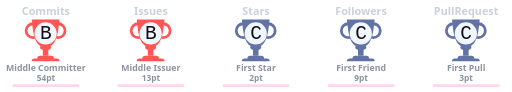
t = 0.00 s
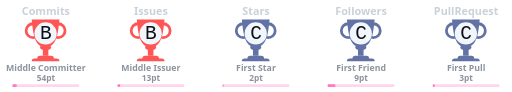
t = 0.25 s
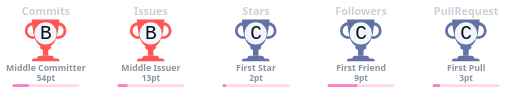
t = 0.50 s
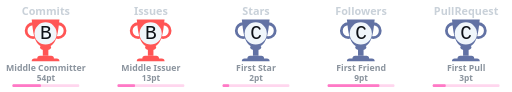
t = 0.75 s
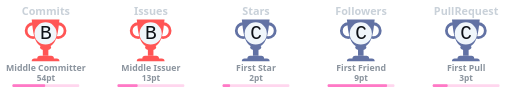
t = 1.00 s

The animated SVG that drew these frames (rendered in a browser with its animation timeline set to each time). Animation: 5 CSS @keyframes rules; one cycle of 1.00 s.


    <svg
      width="614"
      height="110"
      viewBox="0 0 614 110"
      fill="none"
      xmlns="http://www.w3.org/2000/svg"
    >
      
        <svg
          x="0"
          y="0"
          width="110"
          height="110"
          viewBox="0 0 110 110"
          fill="none"
          xmlns="http://www.w3.org/2000/svg"
        >
          <rect
            x="0.5"
            y="0.5"
            rx="4.5"
            width="109"
            height="109"
            stroke="#e1e4e8"
            fill="#0d1117"
            stroke-opacity="0"
            fill-opacity="0"
          />
          
  
  
  <defs>
    <linearGradient id="B" gradientTransform="rotate(45)">
    
    <stop offset="0%" stop-color="#ff5555"/>
    <stop offset="70%" stop-color="#ff5555"/>
    <stop offset="100%" stop-color="#ff5555"/>
    
    </linearGradient>
  </defs>
  <svg x="28" y="20" width="100" height="100" viewBox="0 0 30 30" fill="url(#B)" xmlns="http://www.w3.org/2000/svg">
    
    <path d="M7 10h2v4H7v-4z"/>
    <path d="M10 11c0 .552-.895 1-2 1s-2-.448-2-1 .895-1 2-1 2 .448 2 1z"/>
    <path fill-rule="evenodd" d="M12.5 3a2 2 0 1 0 0 4 2 2 0 0 0 0-4zm-3 2a3 3 0 1 1 6 0 3 3 0 0 1-6 0zm-6-2a2 2 0 1 0 0 4 2 2 0 0 0 0-4zm-3 2a3 3 0 1 1 6 0 3 3 0 0 1-6 0z"/>
    <path d="M3 1h10c-.495 3.467-.5 10-5 10S3.495 4.467 3 1zm0 15a1 1 0 0 1 1-1h8a1 1 0 0 1 1 1H3zm2-1a1 1 0 0 1 1-1h4a1 1 0 0 1 1 1H5z"/>
    <circle cx="8" cy="6" r="4" fill="#f0f6fb" />
    <text x="6" y="8" font-family="Courier, Monospace" font-size="7" fill="#0d1117">B</text>
  
  </svg>
  
          <text x="50%" y="18" text-anchor="middle" font-family="Segoe UI,Helvetica,Arial,sans-serif,Apple Color Emoji,Segoe UI Emoji" font-weight="bold" font-size="13" fill="#c9d1d9">Commits</text>
          <text x="50%" y="85" text-anchor="middle" font-family="Segoe UI,Helvetica,Arial,sans-serif,Apple Color Emoji,Segoe UI Emoji" font-weight="bold" font-size="10.5" fill="#8b949e">Middle Committer</text>
          <text x="50%" y="97" text-anchor="middle" font-family="Segoe UI,Helvetica,Arial,sans-serif,Apple Color Emoji,Segoe UI Emoji" font-weight="bold" font-size="10" fill="#8b949e">54pt</text>
          
    <style>
    @keyframes CommitsRankAnimation {
      from {
        width: 0px;
      }
      to {
        width: 39.11111111111111px;
      }
    }
    #Commits-rank-progress{
      animation: CommitsRankAnimation 1s forwards ease-in-out;
    }
    </style>
    <rect
      x="15"
      y="101"
      rx="1"
      width="80"
      height="3.2"
      opacity="0.3"
      fill="#ff79c6"
    />
    <rect
      id="Commits-rank-progress"
      x="15"
      y="101"
      rx="1"
      height="3.2"
      fill="#ff79c6"
    />
  
        </svg>
        
        <svg
          x="126"
          y="0"
          width="110"
          height="110"
          viewBox="0 0 110 110"
          fill="none"
          xmlns="http://www.w3.org/2000/svg"
        >
          <rect
            x="0.5"
            y="0.5"
            rx="4.5"
            width="109"
            height="109"
            stroke="#e1e4e8"
            fill="#0d1117"
            stroke-opacity="0"
            fill-opacity="0"
          />
          
  
  
  <defs>
    <linearGradient id="B" gradientTransform="rotate(45)">
    
    <stop offset="0%" stop-color="#ff5555"/>
    <stop offset="70%" stop-color="#ff5555"/>
    <stop offset="100%" stop-color="#ff5555"/>
    
    </linearGradient>
  </defs>
  <svg x="28" y="20" width="100" height="100" viewBox="0 0 30 30" fill="url(#B)" xmlns="http://www.w3.org/2000/svg">
    
    <path d="M7 10h2v4H7v-4z"/>
    <path d="M10 11c0 .552-.895 1-2 1s-2-.448-2-1 .895-1 2-1 2 .448 2 1z"/>
    <path fill-rule="evenodd" d="M12.5 3a2 2 0 1 0 0 4 2 2 0 0 0 0-4zm-3 2a3 3 0 1 1 6 0 3 3 0 0 1-6 0zm-6-2a2 2 0 1 0 0 4 2 2 0 0 0 0-4zm-3 2a3 3 0 1 1 6 0 3 3 0 0 1-6 0z"/>
    <path d="M3 1h10c-.495 3.467-.5 10-5 10S3.495 4.467 3 1zm0 15a1 1 0 0 1 1-1h8a1 1 0 0 1 1 1H3zm2-1a1 1 0 0 1 1-1h4a1 1 0 0 1 1 1H5z"/>
    <circle cx="8" cy="6" r="4" fill="#f0f6fb" />
    <text x="6" y="8" font-family="Courier, Monospace" font-size="7" fill="#0d1117">B</text>
  
  </svg>
  
          <text x="50%" y="18" text-anchor="middle" font-family="Segoe UI,Helvetica,Arial,sans-serif,Apple Color Emoji,Segoe UI Emoji" font-weight="bold" font-size="13" fill="#c9d1d9">Issues</text>
          <text x="50%" y="85" text-anchor="middle" font-family="Segoe UI,Helvetica,Arial,sans-serif,Apple Color Emoji,Segoe UI Emoji" font-weight="bold" font-size="10.5" fill="#8b949e">Middle Issuer</text>
          <text x="50%" y="97" text-anchor="middle" font-family="Segoe UI,Helvetica,Arial,sans-serif,Apple Color Emoji,Segoe UI Emoji" font-weight="bold" font-size="10" fill="#8b949e">13pt</text>
          
    <style>
    @keyframes IssuesRankAnimation {
      from {
        width: 0px;
      }
      to {
        width: 24px;
      }
    }
    #Issues-rank-progress{
      animation: IssuesRankAnimation 1s forwards ease-in-out;
    }
    </style>
    <rect
      x="15"
      y="101"
      rx="1"
      width="80"
      height="3.2"
      opacity="0.3"
      fill="#ff79c6"
    />
    <rect
      id="Issues-rank-progress"
      x="15"
      y="101"
      rx="1"
      height="3.2"
      fill="#ff79c6"
    />
  
        </svg>
        
        <svg
          x="252"
          y="0"
          width="110"
          height="110"
          viewBox="0 0 110 110"
          fill="none"
          xmlns="http://www.w3.org/2000/svg"
        >
          <rect
            x="0.5"
            y="0.5"
            rx="4.5"
            width="109"
            height="109"
            stroke="#e1e4e8"
            fill="#0d1117"
            stroke-opacity="0"
            fill-opacity="0"
          />
          
  
  
  <defs>
    <linearGradient id="C" gradientTransform="rotate(45)">
    
      <stop offset="0%" stop-color="#6272a4"/>
      <stop offset="50%" stop-color="#6272a4"/>
      <stop offset="100%" stop-color="#6272a4"/>
  
    </linearGradient>
  </defs>
  <svg x="28" y="20" width="100" height="100" viewBox="0 0 30 30" fill="url(#C)" xmlns="http://www.w3.org/2000/svg">
    
    <path d="M7 10h2v4H7v-4z"/>
    <path d="M10 11c0 .552-.895 1-2 1s-2-.448-2-1 .895-1 2-1 2 .448 2 1z"/>
    <path fill-rule="evenodd" d="M12.5 3a2 2 0 1 0 0 4 2 2 0 0 0 0-4zm-3 2a3 3 0 1 1 6 0 3 3 0 0 1-6 0zm-6-2a2 2 0 1 0 0 4 2 2 0 0 0 0-4zm-3 2a3 3 0 1 1 6 0 3 3 0 0 1-6 0z"/>
    <path d="M3 1h10c-.495 3.467-.5 10-5 10S3.495 4.467 3 1zm0 15a1 1 0 0 1 1-1h8a1 1 0 0 1 1 1H3zm2-1a1 1 0 0 1 1-1h4a1 1 0 0 1 1 1H5z"/>
    <circle cx="8" cy="6" r="4" fill="#f0f6fb" />
    <text x="6" y="8" font-family="Courier, Monospace" font-size="7" fill="#0d1117">C</text>
  
  </svg>
  
          <text x="50%" y="18" text-anchor="middle" font-family="Segoe UI,Helvetica,Arial,sans-serif,Apple Color Emoji,Segoe UI Emoji" font-weight="bold" font-size="13" fill="#c9d1d9">Stars</text>
          <text x="50%" y="85" text-anchor="middle" font-family="Segoe UI,Helvetica,Arial,sans-serif,Apple Color Emoji,Segoe UI Emoji" font-weight="bold" font-size="10.5" fill="#8b949e">First Star</text>
          <text x="50%" y="97" text-anchor="middle" font-family="Segoe UI,Helvetica,Arial,sans-serif,Apple Color Emoji,Segoe UI Emoji" font-weight="bold" font-size="10" fill="#8b949e">2pt</text>
          
    <style>
    @keyframes StarsRankAnimation {
      from {
        width: 0px;
      }
      to {
        width: 8.88888888888889px;
      }
    }
    #Stars-rank-progress{
      animation: StarsRankAnimation 1s forwards ease-in-out;
    }
    </style>
    <rect
      x="15"
      y="101"
      rx="1"
      width="80"
      height="3.2"
      opacity="0.3"
      fill="#ff79c6"
    />
    <rect
      id="Stars-rank-progress"
      x="15"
      y="101"
      rx="1"
      height="3.2"
      fill="#ff79c6"
    />
  
        </svg>
        
        <svg
          x="378"
          y="0"
          width="110"
          height="110"
          viewBox="0 0 110 110"
          fill="none"
          xmlns="http://www.w3.org/2000/svg"
        >
          <rect
            x="0.5"
            y="0.5"
            rx="4.5"
            width="109"
            height="109"
            stroke="#e1e4e8"
            fill="#0d1117"
            stroke-opacity="0"
            fill-opacity="0"
          />
          
  
  
  <defs>
    <linearGradient id="C" gradientTransform="rotate(45)">
    
      <stop offset="0%" stop-color="#6272a4"/>
      <stop offset="50%" stop-color="#6272a4"/>
      <stop offset="100%" stop-color="#6272a4"/>
  
    </linearGradient>
  </defs>
  <svg x="28" y="20" width="100" height="100" viewBox="0 0 30 30" fill="url(#C)" xmlns="http://www.w3.org/2000/svg">
    
    <path d="M7 10h2v4H7v-4z"/>
    <path d="M10 11c0 .552-.895 1-2 1s-2-.448-2-1 .895-1 2-1 2 .448 2 1z"/>
    <path fill-rule="evenodd" d="M12.5 3a2 2 0 1 0 0 4 2 2 0 0 0 0-4zm-3 2a3 3 0 1 1 6 0 3 3 0 0 1-6 0zm-6-2a2 2 0 1 0 0 4 2 2 0 0 0 0-4zm-3 2a3 3 0 1 1 6 0 3 3 0 0 1-6 0z"/>
    <path d="M3 1h10c-.495 3.467-.5 10-5 10S3.495 4.467 3 1zm0 15a1 1 0 0 1 1-1h8a1 1 0 0 1 1 1H3zm2-1a1 1 0 0 1 1-1h4a1 1 0 0 1 1 1H5z"/>
    <circle cx="8" cy="6" r="4" fill="#f0f6fb" />
    <text x="6" y="8" font-family="Courier, Monospace" font-size="7" fill="#0d1117">C</text>
  
  </svg>
  
          <text x="50%" y="18" text-anchor="middle" font-family="Segoe UI,Helvetica,Arial,sans-serif,Apple Color Emoji,Segoe UI Emoji" font-weight="bold" font-size="13" fill="#c9d1d9">Followers</text>
          <text x="50%" y="85" text-anchor="middle" font-family="Segoe UI,Helvetica,Arial,sans-serif,Apple Color Emoji,Segoe UI Emoji" font-weight="bold" font-size="10.5" fill="#8b949e">First Friend</text>
          <text x="50%" y="97" text-anchor="middle" font-family="Segoe UI,Helvetica,Arial,sans-serif,Apple Color Emoji,Segoe UI Emoji" font-weight="bold" font-size="10" fill="#8b949e">9pt</text>
          
    <style>
    @keyframes FollowersRankAnimation {
      from {
        width: 0px;
      }
      to {
        width: 71.11111111111111px;
      }
    }
    #Followers-rank-progress{
      animation: FollowersRankAnimation 1s forwards ease-in-out;
    }
    </style>
    <rect
      x="15"
      y="101"
      rx="1"
      width="80"
      height="3.2"
      opacity="0.3"
      fill="#ff79c6"
    />
    <rect
      id="Followers-rank-progress"
      x="15"
      y="101"
      rx="1"
      height="3.2"
      fill="#ff79c6"
    />
  
        </svg>
        
        <svg
          x="504"
          y="0"
          width="110"
          height="110"
          viewBox="0 0 110 110"
          fill="none"
          xmlns="http://www.w3.org/2000/svg"
        >
          <rect
            x="0.5"
            y="0.5"
            rx="4.5"
            width="109"
            height="109"
            stroke="#e1e4e8"
            fill="#0d1117"
            stroke-opacity="0"
            fill-opacity="0"
          />
          
  
  
  <defs>
    <linearGradient id="C" gradientTransform="rotate(45)">
    
      <stop offset="0%" stop-color="#6272a4"/>
      <stop offset="50%" stop-color="#6272a4"/>
      <stop offset="100%" stop-color="#6272a4"/>
  
    </linearGradient>
  </defs>
  <svg x="28" y="20" width="100" height="100" viewBox="0 0 30 30" fill="url(#C)" xmlns="http://www.w3.org/2000/svg">
    
    <path d="M7 10h2v4H7v-4z"/>
    <path d="M10 11c0 .552-.895 1-2 1s-2-.448-2-1 .895-1 2-1 2 .448 2 1z"/>
    <path fill-rule="evenodd" d="M12.5 3a2 2 0 1 0 0 4 2 2 0 0 0 0-4zm-3 2a3 3 0 1 1 6 0 3 3 0 0 1-6 0zm-6-2a2 2 0 1 0 0 4 2 2 0 0 0 0-4zm-3 2a3 3 0 1 1 6 0 3 3 0 0 1-6 0z"/>
    <path d="M3 1h10c-.495 3.467-.5 10-5 10S3.495 4.467 3 1zm0 15a1 1 0 0 1 1-1h8a1 1 0 0 1 1 1H3zm2-1a1 1 0 0 1 1-1h4a1 1 0 0 1 1 1H5z"/>
    <circle cx="8" cy="6" r="4" fill="#f0f6fb" />
    <text x="6" y="8" font-family="Courier, Monospace" font-size="7" fill="#0d1117">C</text>
  
  </svg>
  
          <text x="50%" y="18" text-anchor="middle" font-family="Segoe UI,Helvetica,Arial,sans-serif,Apple Color Emoji,Segoe UI Emoji" font-weight="bold" font-size="13" fill="#c9d1d9">PullRequest</text>
          <text x="50%" y="85" text-anchor="middle" font-family="Segoe UI,Helvetica,Arial,sans-serif,Apple Color Emoji,Segoe UI Emoji" font-weight="bold" font-size="10.5" fill="#8b949e">First Pull</text>
          <text x="50%" y="97" text-anchor="middle" font-family="Segoe UI,Helvetica,Arial,sans-serif,Apple Color Emoji,Segoe UI Emoji" font-weight="bold" font-size="10" fill="#8b949e">3pt</text>
          
    <style>
    @keyframes PullRequestRankAnimation {
      from {
        width: 0px;
      }
      to {
        width: 17.77777777777778px;
      }
    }
    #PullRequest-rank-progress{
      animation: PullRequestRankAnimation 1s forwards ease-in-out;
    }
    </style>
    <rect
      x="15"
      y="101"
      rx="1"
      width="80"
      height="3.2"
      opacity="0.3"
      fill="#ff79c6"
    />
    <rect
      id="PullRequest-rank-progress"
      x="15"
      y="101"
      rx="1"
      height="3.2"
      fill="#ff79c6"
    />
  
        </svg>
        
    </svg>
